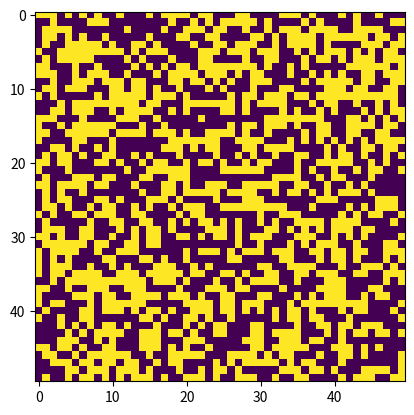

Reproduce this figure in Python.
import numpy as np
import matplotlib.pyplot as plt
import matplotlib.animation as animation

# Setting up the values for the grid
ALIVE = 255
DEAD = 0
values = [ALIVE, DEAD]


def random_grid(n):
    """
    Returns a grid of NxN random values.

    :param n: Size of the grid.
    :return: A grid of NxN random values
    """
    return np.random.choice(values, n * n).reshape(n, n)


def update(frame_number, img, grid, n):
    """
    Updates given grid.

    :param frame_number: Current frame.
    :param img: Current image.
    :param grid: Current matrix.
    :param n: Size of the grid.
    :return: Display an image, i.e. data on a 2D regular raster.
    """

    # Copy grid
    new_grid = grid.copy()

    for i in range(n):
        for j in range(n):
            # Compute 8-neighbour sum using toroidal boundary conditions
            total = int((grid[i, (j - 1) % n] + grid[i, (j + 1) % n] +
                         grid[(i - 1) % n, j] + grid[(i + 1) % n, j] +
                         grid[(i - 1) % n, (j - 1) % n] + grid[(i - 1) % n, (j + 1) % n] +
                         grid[(i + 1) % n, (j - 1) % n] + grid[(i + 1) % n, (j + 1) % n]) / 255)

            # Conway's rules
            if grid[i, j] == ALIVE:
                if (total < 2) or total > 3:
                    new_grid[i, j] = DEAD
            else:
                if total == 3:
                    new_grid[i, j] = ALIVE

    # Update grid
    img.set_data(new_grid)
    grid[:] = new_grid[:]
    return img


def play_game():
    # Grid size
    N = 50
    FRAMES = 10
    UPDATE_INTERVAL = 50
    SAVE_COUNT = 50

    grid = random_grid(N)

    for i in range(N):
        for j in range(N):
            # 3x3 Matrix of 8 neighbours of the current cell
            matrix = [[
                ((i - 1) % N, (j - 1) % N),
                ((i - 1) % N, j),
                ((i - 1) % N, (j + 1) % N)
            ], [
                (i, (j - 1) % N),
                (i, j),
                (i, (j + 1) % N)
            ], [
                ((i + 1) % N, (j - 1) % N),
                ((i + 1) % N, j),
                ((i + 1) % N, (j + 1) % N)
            ]]

            print('\nMatrix for ({},{}):'.format(i, j))

            for k in range(3):
                for v in range(3):
                    print(matrix[k][v], end='')
                print()

    fig, ax = plt.subplots()
    img = ax.imshow(grid, interpolation='nearest')
    anim = animation.FuncAnimation(
        fig,
        update,
        fargs=(img, grid, N,),
        frames=FRAMES,
        interval=UPDATE_INTERVAL,
        save_count=SAVE_COUNT
    )
    plt.show()


if __name__ == '__main__':
    play_game()
